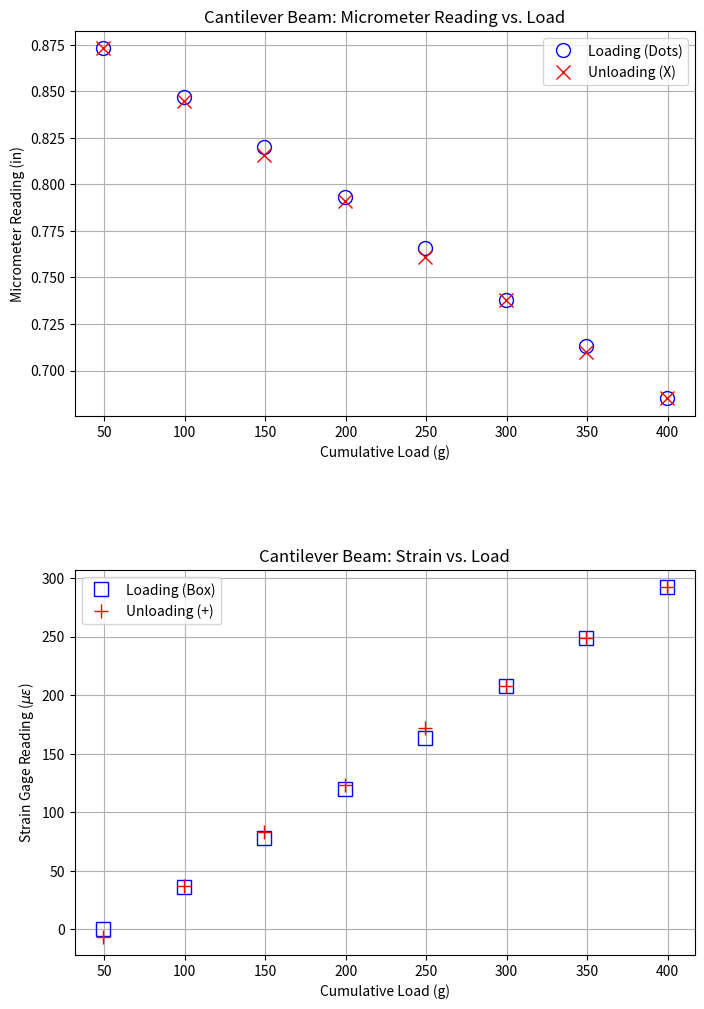
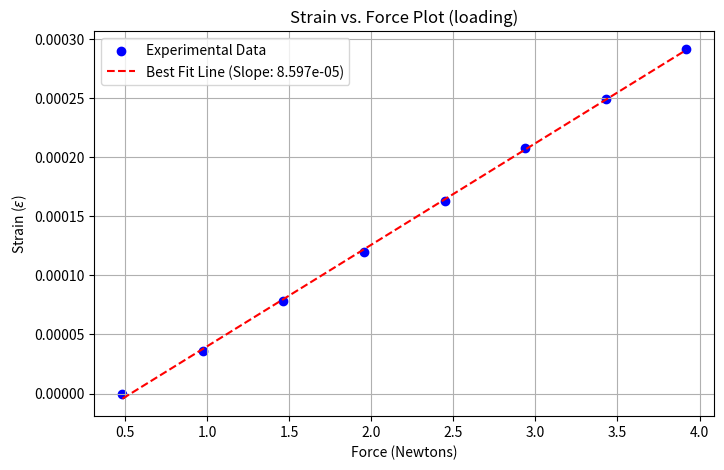
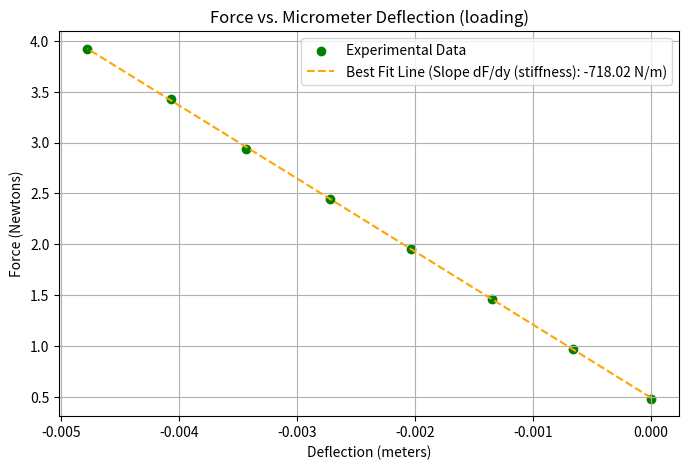

Reproduce these figures in Python, in order.
import matplotlib.pyplot as plt
import numpy as np

# Data 
load = [49.4, 99.4, 149.4, 199.4, 249.4, 299.4, 349.4, 399.4] #grams
# Micrometer readings for loading and unloading
micro_load = [0.873, 0.847, 0.820, 0.793, 0.766, 0.738, 0.713, 0.685] #inches
micro_unload = [0.873, 0.845, 0.816, 0.791, 0.761, 0.738, 0.710, 0.685] #inches
# Strain readings for loading and unloading
strain_load = [0, 36, 78, 120, 163, 208, 249, 292] #microstrain
strain_unload = [-7, 37, 83, 123, 172, 208, 249, 292] #microstrain

#Plotting
fig, (ax1, ax2) = plt.subplots(2, 1, figsize=(8, 12))

# Plot 1: Deflection vs Load
ax1.plot(load, micro_load, 'bo', mfc='none', markersize=10, label='Loading (Dots)')
ax1.plot(load, micro_unload, 'rx', markersize=10, label='Unloading (X)')
ax1.set_title('Cantilever Beam: Micrometer Reading vs. Load')
ax1.set_xlabel('Cumulative Load (g)')
ax1.set_ylabel('Micrometer Reading (in)')
ax1.grid(True)
ax1.legend()

# Plot 2: Strain vs Load
ax2.plot(load, strain_load, 'bs', mfc='none', markersize=10, label='Loading (Box)')
ax2.plot(load, strain_unload, 'r+', markersize=10, label='Unloading (+)')
ax2.set_title('Cantilever Beam: Strain vs. Load')
ax2.set_xlabel('Cumulative Load (g)')
ax2.set_ylabel('Strain Gage Reading ($\mu\epsilon$)')
ax2.grid(True)
ax2.legend()
plt.subplots_adjust(hspace=0.4)

plt.show()

##################################################################################################
#  Analysis:

# Converting to force and strain for linear regression:
F = (np.array(load) / 1000) * 9.81  # Newtons
e = np.array(strain_load) * 1e-6  # Convert microstrain to strain

# --- Strain vs. Force Analysis ---
# Find slope
slope, intercept = np.polyfit(F, e, 1)
print(f"Calculated Slope (de/dF): {slope:.6e} strain/Newton")

# Plot best fit line
plt.figure(figsize=(8, 5))
plt.scatter(F, e, color='blue', label='Experimental Data')
slope_label = f'Best Fit Line (Slope: {slope:.3e})'
plt.plot(F, slope * F + intercept, color='red', linestyle='--', label=slope_label)

plt.xlabel('Force (Newtons)')
plt.ylabel('Strain ($\epsilon$)')
plt.title('Strain vs. Force Plot (loading)')
plt.legend()
plt.grid(True)
plt.show()

# --- Force vs. Deflection Analysis ---
# Convert deflection to meters: (Current - Initial) * conversion factor
# 1 inch = 0.0254 meters
deflection_m = (np.array(micro_load) - micro_load[0]) * 0.0254

# Linear regression for Force vs Deflection (Stiffness k)
slope_k, intercept_k = np.polyfit(deflection_m, F, 1)
print(f"Calculated Stiffness (dF/dy): {slope_k:.6e} N/m")

plt.figure(figsize=(8, 5))
plt.scatter(deflection_m, F, color='green', label='Experimental Data')
plt.plot(deflection_m, slope_k * deflection_m + intercept_k, color='orange', linestyle='--', 
         label=f'Best Fit Line (Slope dF/dy (stiffness): {slope_k:.2f} N/m)')

plt.xlabel('Deflection (meters)')
plt.ylabel('Force (Newtons)')
plt.title('Force vs. Micrometer Deflection (loading)')
plt.legend()
plt.grid(True)
plt.show()
